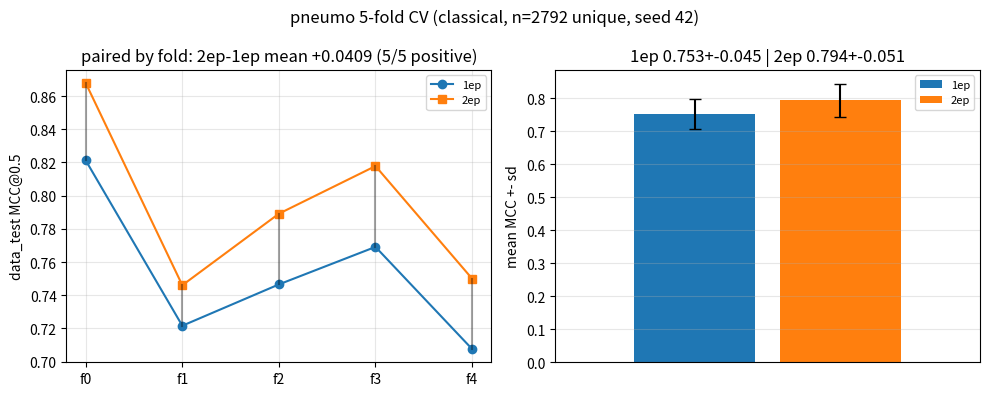
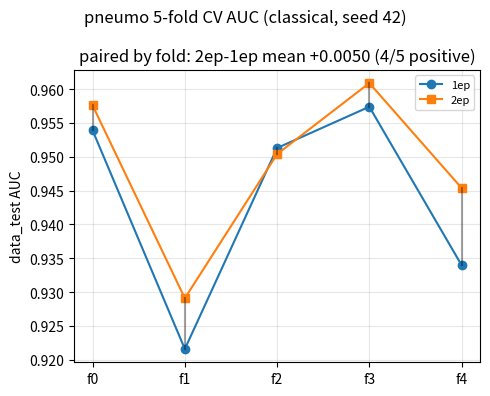

The script that saved these images, in order:
#!/usr/bin/env python3
"""5-fold CV plot: paired 1ep vs 2ep per fold (MCC + AUC), classical folds.

Lines connect same fold (paired design); right panel = mean+-sd + paired delta.
Ham folds overlay when available (currently f0 only).

Output: reports/supplementary_5050/cv/cv_folds__pneumo.png + cv_folds.json.

Usage:
  pixi run python scripts/plot_cv_folds.py
"""
import json
from pathlib import Path

import matplotlib
matplotlib.use("Agg")
import matplotlib.pyplot as plt
import numpy as np

# data_test MCC/AUC from WS train logs (mix high5050-base + pneumo folds, seed 42)
CLASSIC = {
    "1ep": [0.8212, 0.7216, 0.7465, 0.7691, 0.7076],
    "1ep_auc": [0.9539, 0.9216, 0.9513, 0.9574, 0.9340],
    "2ep": [0.8678, 0.7460, 0.7891, 0.8178, 0.7500],
    "2ep_auc": [0.9576, 0.9291, 0.9504, 0.9609, 0.9454],
}
HAM = {"1ep": [0.7927], "2ep": [0.8355]}  # f0 only; f1-f4 running on 5090
OUT = Path("reports/supplementary_5050/cv")


def main():
    OUT.mkdir(parents=True, exist_ok=True)
    m1, m2 = np.array(CLASSIC["1ep"]), np.array(CLASSIC["2ep"])
    a1, a2 = np.array(CLASSIC["1ep_auc"]), np.array(CLASSIC["2ep_auc"])
    d = m2 - m1
    fig, (ax1, ax2) = plt.subplots(1, 2, figsize=(10, 4))
    x = np.arange(5)
    ax1.plot(x, m1, "o-", color="#1f77b4", label="1ep")
    ax1.plot(x, m2, "s-", color="#ff7f0e", label="2ep")
    for i in range(5):
        ax1.plot([i, i], [m1[i], m2[i]], "k-", alpha=0.35, lw=1.5)
    # AUC paired panel data (same folds)
    ax1.set_xticks(x)
    ax1.set_xticklabels([f"f{k}" for k in range(5)])
    ax1.set_ylabel("data_test MCC@0.5")
    ax1.set_title(f"paired by fold: 2ep-1ep mean {d.mean():+.4f} (5/5 positive)")
    ax1.legend(fontsize=8)
    ax1.grid(alpha=0.3)
    for vals, col, lab, off in ((m1, "#1f77b4", "1ep", -0.12), (m2, "#ff7f0e", "2ep", 0.12)):
        ax2.bar(off, vals.mean(), 0.2, yerr=vals.std(ddof=1), capsize=4, color=col, label=lab)
    ax2.set_xlim(-0.35, 0.35)
    ax2.set_xticks([])
    ax2.set_ylabel("mean MCC +- sd")
    ax2.set_title(f"1ep {m1.mean():.3f}+-{m1.std(ddof=1):.3f} | 2ep {m2.mean():.3f}+-{m2.std(ddof=1):.3f}")
    ax2.legend(fontsize=8)
    ax2.grid(alpha=0.3, axis="y")
    fig.suptitle("pneumo 5-fold CV (classical, n=2792 unique, seed 42)")
    fig.tight_layout()
    fig.savefig(OUT / "cv_folds__pneumo.png", dpi=120)
    plt.close(fig)
    # AUC paired panel
    fig2, ax = plt.subplots(figsize=(5, 4))
    ax.plot(x, a1, "o-", color="#1f77b4", label="1ep")
    ax.plot(x, a2, "s-", color="#ff7f0e", label="2ep")
    for i in range(5):
        ax.plot([i, i], [a1[i], a2[i]], "k-", alpha=0.35, lw=1.5)
    ax.set_xticks(x)
    ax.set_xticklabels([f"f{k}" for k in range(5)])
    ax.set_ylabel("data_test AUC")
    ax.set_title(f"paired by fold: 2ep-1ep mean {(a2-a1).mean():+.4f} ({((a2-a1)>0).sum()}/5 positive)")
    ax.legend(fontsize=8)
    ax.grid(alpha=0.3)
    fig2.suptitle("pneumo 5-fold CV AUC (classical, seed 42)")
    fig2.tight_layout()
    fig2.savefig(OUT / "cv_folds__auc.png", dpi=120)
    plt.close(fig2)
    json.dump({"classic_mcc": CLASSIC, "ham_mcc_f0": HAM,
               "paired_delta_mean": round(float(d.mean()), 4),
               "paired_delta_all_positive": bool((d > 0).all()),
               "note": "ham f1-f4 pending on 5090"},
              open(OUT / "cv_folds.json", "w"), indent=1)
    print(f"1ep {m1.mean():.4f}+-{m1.std(ddof=1):.4f} | 2ep {m2.mean():.4f}+-{m2.std(ddof=1):.4f} | paired d {d.mean():+.4f}")


if __name__ == "__main__":
    main()
